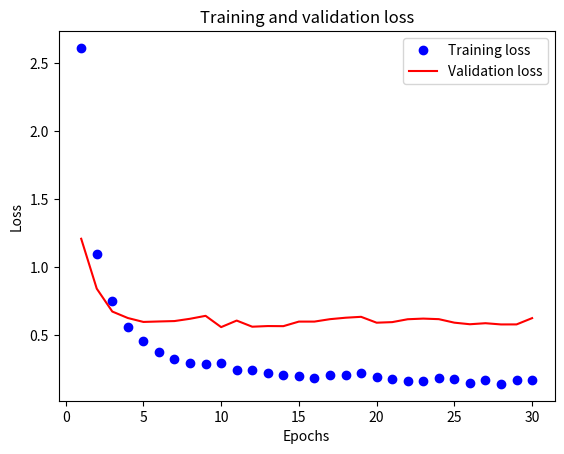

Here is the Python script that generated this plot:
import matplotlib.pyplot as plt

# total_loss와 val_total_loss 값을 저장할 리스트 생성
total_losses = [
    2.6134,
    1.0989,
    0.7539,
    0.5615,
    0.4581,
    0.3756,
    0.3291,
    0.2988,
    0.2885,
    0.2939,
    0.2484,
    0.2481,
    0.2255,
    0.2098,
    0.1987,
    0.1868,
    0.2075,
    0.2105,
    0.2258,
    0.1907,
    0.1802,
    0.1675,
    0.1658,
    0.1833,
    0.1792,
    0.1529,
    0.1727,
    0.1428,
    0.1722,
    0.1719,
]
val_total_losses = [
    1.2102,
    0.8434,
    0.6750,
    0.6274,
    0.5986,
    0.6020,
    0.6050,
    0.6218,
    0.6435,
    0.5605,
    0.6086,
    0.5635,
    0.5683,
    0.5675,
    0.6011,
    0.6011,
    0.6189,
    0.6295,
    0.6362,
    0.5930,
    0.5972,
    0.6184,
    0.6231,
    0.6190,
    0.5932,
    0.5816,
    0.5892,
    0.5802,
    0.5804,
    0.6266,
]

# 에폭(epoch) 수
epochs = range(1, len(total_losses) + 1)

# 그래프 그리기
plt.plot(epochs, total_losses, "bo", label="Training loss")
plt.plot(epochs, val_total_losses, "r", label="Validation loss")
plt.title("Training and validation loss")
plt.xlabel("Epochs")
plt.ylabel("Loss")
plt.legend()

# 그래프 표시
plt.show()
